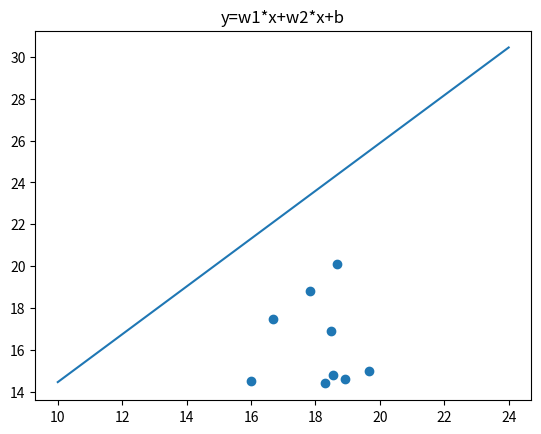

Source code (Python):
# -*- coding: utf-8 -*-
"""
Created on Fri Sep  9 20:17:57 2022

@author: HUAWEI
"""
#load Dependencies
import matplotlib.pyplot as plt
import math
import random
#load dataset
#x1 is suppose to be the area of houses
x1=[0,0,0,0,0,0,0,0,0,0,0,0,0,0,0,0,0,0]
for i in range(0,18):
    x1[i]=random.uniform(15,20)
#    print(x1[i])
#x2 is the number of rooms
x2=[0,0,0,0,0,0,0,0,0,0,0,0,0,0,0,0,0,0]
for i in range(0,18):
    x2[i]=random.randint(1,3)
#    print(x2[i])
#y is the price of houses
y=[14.8,17.5,16.9,14.5,14.6,14.4,15.0,20.1,18.8,15.7,14.9,13.5,13.6,15.4,14.0,11.8,13.0,12.7]
#training set
x1_train=x1[0:9]
x2_train=x2[0:9]
y_train=y[0:9]
n_train=len(x1_train)
#testing set
x1_test=x1[9:]
x2_test=x2[9:]
y_test=y[9:]
n_test=len(x1_test)
#set parameter
w1=-0.1
w2=0.3
b=3
#learning rate
lr=0.00001
#training cycle
epoches=1000
#y=w1*x+w2*x+b
for i in range(epoches):
    sum_w1=0.0
    sum_w2=0.0
    sum_b=0.0
    for i in range(n_train):
        y_hat=w1*x1_train[i]+w2*x2_train[i]+b
        sum_w1+=(y_train[i]-y_hat)*(-x1_train[i])
        sum_w2+=(y_train[i]-y_hat)*(-x2_train[i])
        sum_b+=(y_train[i]-y_hat)*(-1)
    decent_w1=2*sum_w1#梯度
    decent_w2=2*sum_w2
    det_b=2*sum_b
    w1=w1-lr*decent_w1
    w2=w2-lr*decent_w2
    b=b-lr*det_b
#show image
fig,ax=plt.subplots()
ax.scatter(x1_train,y_train)
ax.plot([i for i in range(10,25)],[w1*i+w2*i+b for i in range(10,25)])
plt.title('y=w1*x+w2*x+b')
plt.show()
#training loss
total_train_loss=0
for i in range(n_train):
    y_hat=w1*x1_train[i]+w2*x2_train[i]+b
    total_train_loss+=(y_train[i]-y_hat)**2
#test loss
total_test_loss=0
for i in range(n_test):
    y_hat=w1*x1_test[i]+w2*x2_test[i]+b
    total_test_loss+=(y_test[i]-y_hat)**2
print("total_train_loss:")
print(total_train_loss)
print("total_test_loss:")
print(total_test_loss)
